Image classification data set "spiral_processed" (mahimairaja/NUS_007 on GitHub). Class labels (2): healthy, parkinson.

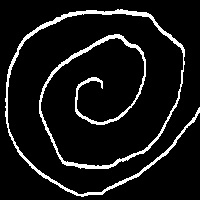
Label: healthy

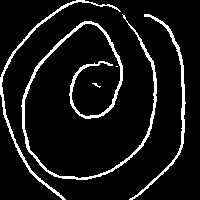
Label: parkinson

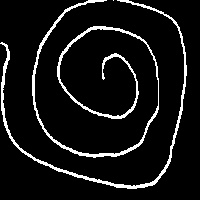
Label: healthy

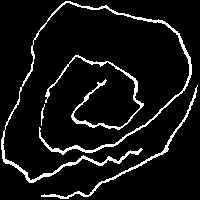
Label: parkinson

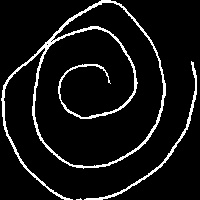
Label: healthy

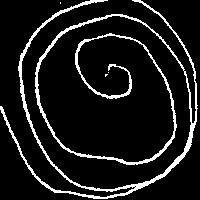
Label: parkinson
